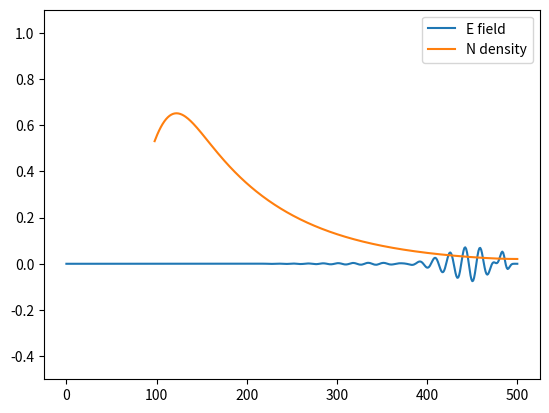

Generate this figure with matplotlib:
import numpy as np
import matplotlib.pyplot as plt

# Parameters
Nh = 2**9           # spatial domain resolution
Nt = 2**11          # time steps
Q = 1               # FDTD quality factor
ome0 = 5 * 2 * np.pi    # center frequency pulse, THz
pulseW = 10 / ome0     # envelope of pulse in time, ps
EA = 100             # amplitude of pulse, ab.unit
t0 = 1               # launch time of pulse, ps
d = 500              # thickness of simulated region, mum
eps00 = 13           # background refractive index, GaAs n = 3.6^2
Nmax = 1e5           # density of free electrons, mum^-3
g = 0.5 * 2 * np.pi  # electron scattering rate, ps^-1
rb = 0.01            # bulk recombination rate, ps^-1
w0 = 5 * 2 * np.pi   # resonance frequency, ps^-1
meff = 1             # effective electron mass, meff*me = me*
rs = 1               # surface recombination velocity, mum/ps
D = 50               # diffusion coefficient, mum^2/ps
abp = 100            # absorption depth, mum
Mst = 100            # medium surface
Amax = 0.186         # absorption coefficient of PML
Am = 1.429           # PML m parameter
Ah = 20              # width of PML
c0 = 300             # light speed, mum/ps
e0 = 0.16            # electronic charge, muAps
eps0 = 8.0657        # vacuum permittivity, muA^2 ps^4/me mum^3
h = d / Nh           # spatial step size, mum
dt = Q * h / c0      # time step size, ps

# Initiate material response
A = np.zeros(Nh)
A[:Ah] = Amax * (1 - (np.arange(Ah)) / Ah)**Am  # left part PML E
A[-Ah:] = Amax * (np.arange(Ah) / Ah)**Am       # right part PML E
App = 1 + A            # plus PML E vector
Amm = 1 - A            # minus PML E vector
AH = (A[1:] + A[:-1]) / 2
AH = np.append(AH, AH[-1])
AHpp = 1 + AH          # plus PML H vector
AHmm = 1 - AH          # minus PML H vector

z = np.linspace(0, h * Nh, Nh)  # position of E, mum
E = np.zeros(Nh)                # electric field, ab.unit.
H = np.zeros(Nh)                # magnetic field, 
z0 = z[Mst]                     # medium surface
ep = np.ones(Nh)                # permittivity vector
ep[Mst:] = eps00                # setup permittivity vector from eps00
eee = e0 / (ep * eps0)          # response parameter
Ms = Nh - Mst                   # medium size
D = D * np.ones(Ms)             # diffusion constant, mum^2/ps
g = g * np.ones(Ms)             # electron scattering rate, ps^-1
al = (4 - 2 * w0**2 * dt**2) / (2 + g * dt)  # alpha parameter
be = (g * dt - 2) / (g * dt + 2)             # beta parameter
th = 2 * e0 * dt**2 / meff / (2 + g * dt)    # theta parameter
x0 = np.zeros(Ms)             # temporary displacement vector
x = np.zeros(Ms)              # current displacement vector
zz = (z[(Mst):] - z0)         # reduced position vector
N = Nmax * np.exp(-zz / abp)  # Nmax*ones(Ms,1)

# Time-stepping loop
for n in range(Nt):
    # Source
    S = EA * np.sin(ome0 * (n * dt - t0)) * np.exp(-((n * dt - t0) ** 2) / (2 * pulseW ** 2))
    E[Ah + 5] += S               # adding current source 
    H[Ah + 5] += Q * S           # unidirectional propagation
    
    # Store old density and evolve N
    N0 = N.copy()
    N[1:Ms-1] = N[1:Ms-1] * (1 - dt * rb - 2 * dt / h**2 * D[1:Ms-1]) \
                + dt * D[1:Ms-1] / h**2 * (N[2:Ms] + N[0:Ms-2])
    N[Ms-1] = N0[Ms-1] * (1 - dt * rb - dt / h**2 * D[Ms-1]) \
              + dt * D[Ms-1] / h**2 * N0[Ms-2]
    N[0] = N0[0] * (1 - dt * rs / h - dt * rb - dt / h**2 * D[0]) \
           + dt * D[0] / h**2 * N0[1]

    # Evolve x fields (displacement)
    x1 = x0.copy()
    x0 = x.copy()
    x = al * x0 + be * x1 - th * E[Mst:]
    J = N * (x - x0) * eee[Mst:]

    # Ensure consistent array shapes
    Nh = len(E)

    # Evolve E field (align dimensions carefully)
    E[0] = 1.0 / App[0] * (Amm[0] * E[0] - Q / ep[0] * H[0])
    E[1:Mst] = 1.0 / App[1:Mst] * (Amm[1:Mst] * E[1:Mst] - Q / ep[1:Mst] * (H[1:Mst] - H[0:Mst-1]))
    E[Mst:Nh] = 1.0 / App[Mst:Nh] * (Amm[Mst:Nh] * E[Mst:Nh] - Q / ep[Mst:Nh] * (H[Mst:Nh] - H[Mst-1:Nh-1])) + J

    # Evolve H field
    H[:-1] = 1 / AHpp[:-1] * (AHmm[:-1] * H[:-1] - Q * (E[1:] - E[:-1]))
    H[-1] = 1 / AHpp[-1] * (AHmm[-1] * H[-1] + Q * E[-1])

    # Plot in 'realtime'
    if n % 10 == 0:  # Plot every 10 steps
        plt.cla()
        plt.plot(z, E / EA * 2, label='E field')
        plt.plot(zz + z0, N / Nmax, label='N density')
        plt.ylim([-0.5, 1.1])
        plt.legend()
        plt.pause(0.01)

plt.show()
